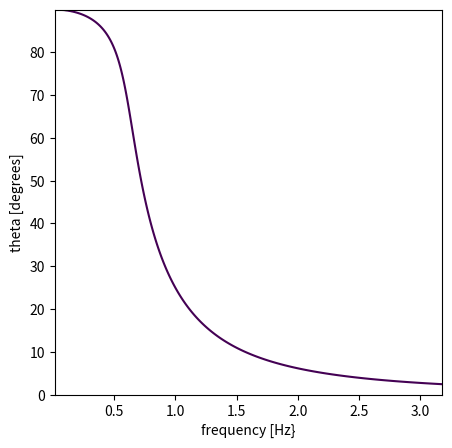

Write the Python code that produced this figure.
from cmath import pi
import matplotlib.pyplot as plt
import numpy as np

#theta
#omega
Rrot=0.15
Rh=0.5
r=0.07
g=9.81

fig=plt.figure(1, figsize=(5,5))
delta=0.025
theta,omega=np.meshgrid(np.arange(0, np.pi/2,10/5000), np.arange(0.10,20,(20-0.5)/5000))
f=np.tan(theta)-g/((Rrot+Rh*np.cos(theta)-r)*omega*omega)
plt.contour(omega/(2*np.pi),180*theta/np.pi,f,[0]) 
plt.ylabel("theta [degrees]")
plt.xlabel("frequency [Hz}")
plt.show()